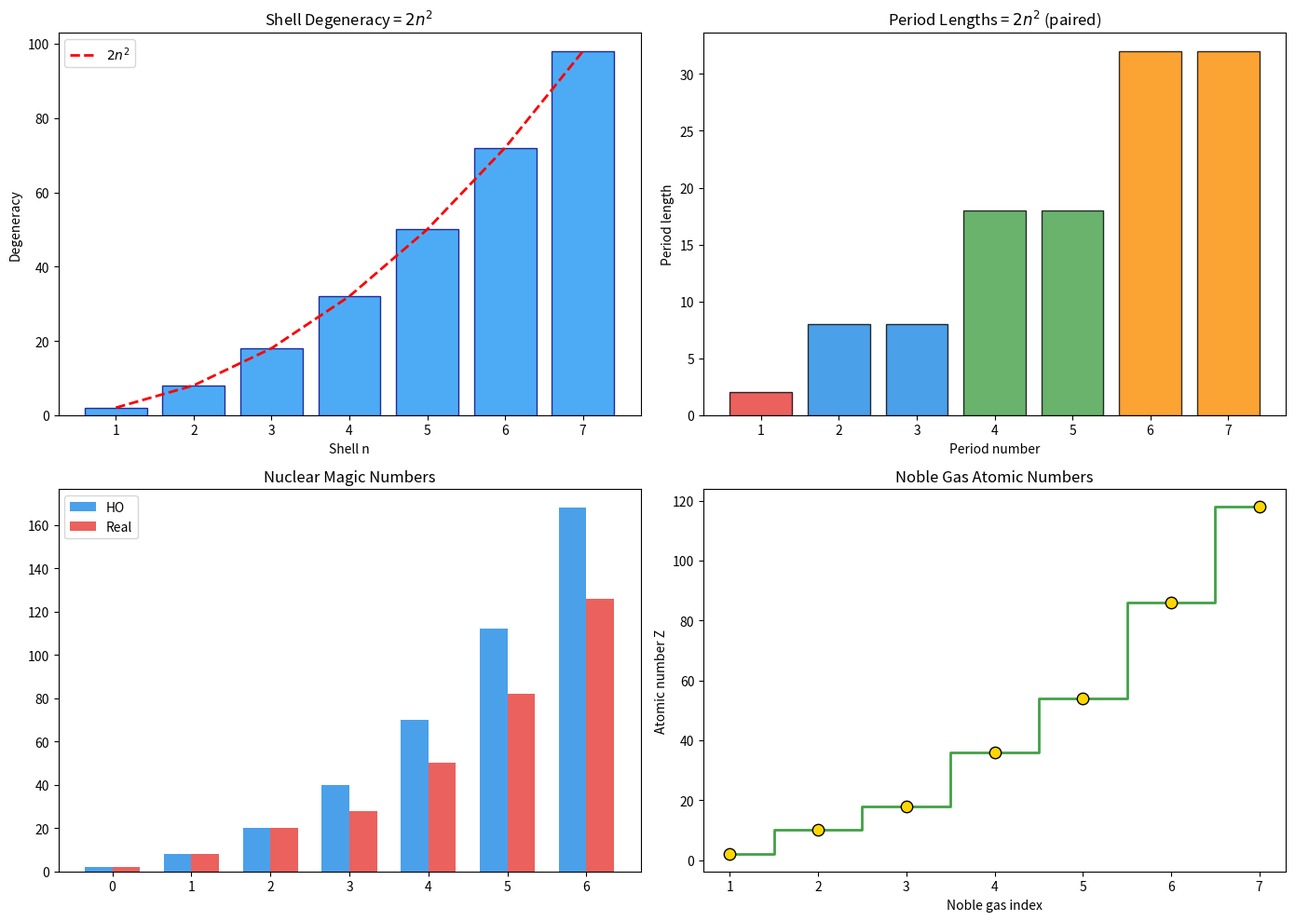

This figure's Python source:
import matplotlib
matplotlib.use('Agg')
import matplotlib.pyplot as plt
import numpy as np

fig, axes = plt.subplots(2, 2, figsize=(14, 10))

# Shell degeneracy
ax1 = axes[0, 0]
ns = np.arange(1, 8)
degs = [2*n*n for n in ns]
ax1.bar(ns, degs, color='#2196F3', edgecolor='navy', alpha=0.8)
ax1.plot(ns, 2*ns**2, 'r--', linewidth=2, label='$2n^2$')
ax1.set_xlabel('Shell n')
ax1.set_ylabel('Degeneracy')
ax1.set_title('Shell Degeneracy = $2n^2$')
ax1.legend()

# Period lengths
ax2 = axes[0, 1]
periods = [2, 8, 8, 18, 18, 32, 32]
colors = ['#E53935', '#1E88E5', '#1E88E5', '#43A047', '#43A047', '#FB8C00', '#FB8C00']
ax2.bar(range(1, 8), periods, color=colors, edgecolor='black', alpha=0.8)
ax2.set_xlabel('Period number')
ax2.set_ylabel('Period length')
ax2.set_title('Period Lengths = $2n^2$ (paired)')

# HO vs real magic
ax3 = axes[1, 0]
real_magic = [2, 8, 20, 28, 50, 82, 126]
ho_magic = [2, 8, 20, 40, 70, 112, 168]
x = np.arange(7)
w = 0.35
ax3.bar(x-w/2, ho_magic, w, label='HO', color='#1E88E5', alpha=0.8)
ax3.bar(x+w/2, real_magic, w, label='Real', color='#E53935', alpha=0.8)
ax3.set_title('Nuclear Magic Numbers')
ax3.legend()

# Cumulative filling
ax4 = axes[1, 1]
noble = [2, 10, 18, 36, 54, 86, 118]
ax4.step(range(1, 8), noble, where='mid', linewidth=2, color='#43A047')
ax4.scatter(range(1, 8), noble, s=80, color='gold', zorder=5, edgecolor='black')
ax4.set_xlabel('Noble gas index')
ax4.set_ylabel('Atomic number Z')
ax4.set_title('Noble Gas Atomic Numbers')

plt.tight_layout()
plt.savefig('spectral_periodic_table.png', dpi=150)
print('Saved spectral_periodic_table.png')
